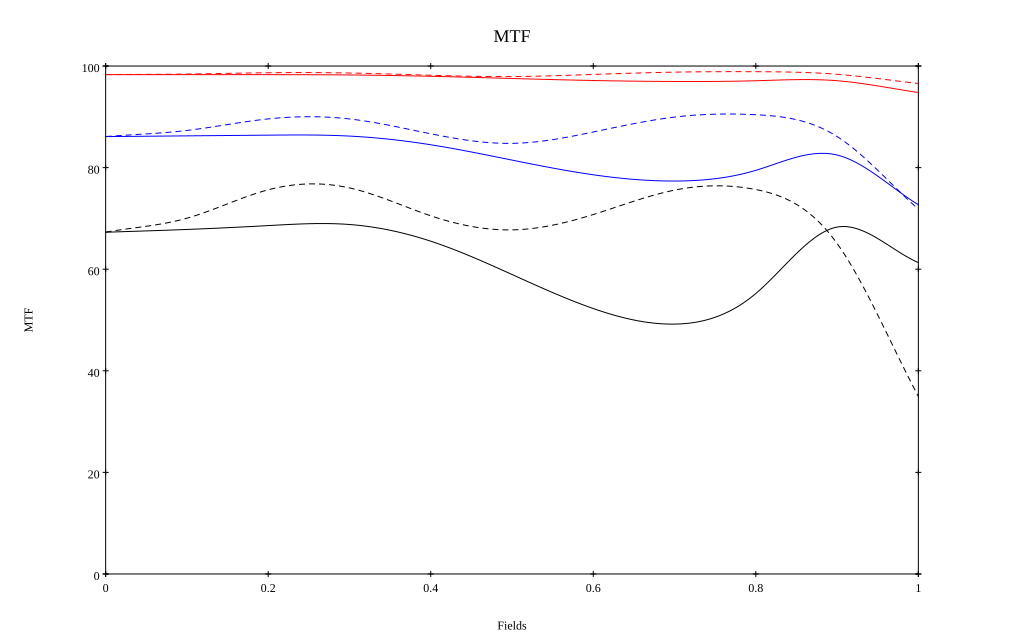

The data file committed next to this chart (first rows):
, 0, 0.1, 0.2, 0.3, 0.4, 0.5, 0.6, 0.7, 0.8, 0.9, 1
10 sag, 0.983, 0.983, 0.983, 0.982, 0.98, 0.976, 0.972, 0.97, 0.971, 0.971, 0.948
10 tan, 0.983, 0.984, 0.987, 0.986, 0.982, 0.979, 0.983, 0.988, 0.989, 0.984, 0.966
30 sag, 0.861, 0.863, 0.864, 0.862, 0.845, 0.815, 0.786, 0.774, 0.795, 0.825, 0.727
30 tan, 0.861, 0.873, 0.896, 0.896, 0.867, 0.848, 0.87, 0.899, 0.904, 0.861, 0.718
50 sag, 0.673, 0.678, 0.686, 0.688, 0.655, 0.59, 0.523, 0.492, 0.552, 0.683, 0.613
50 tan, 0.673, 0.7, 0.756, 0.76, 0.705, 0.677, 0.708, 0.756, 0.757, 0.651, 0.35
